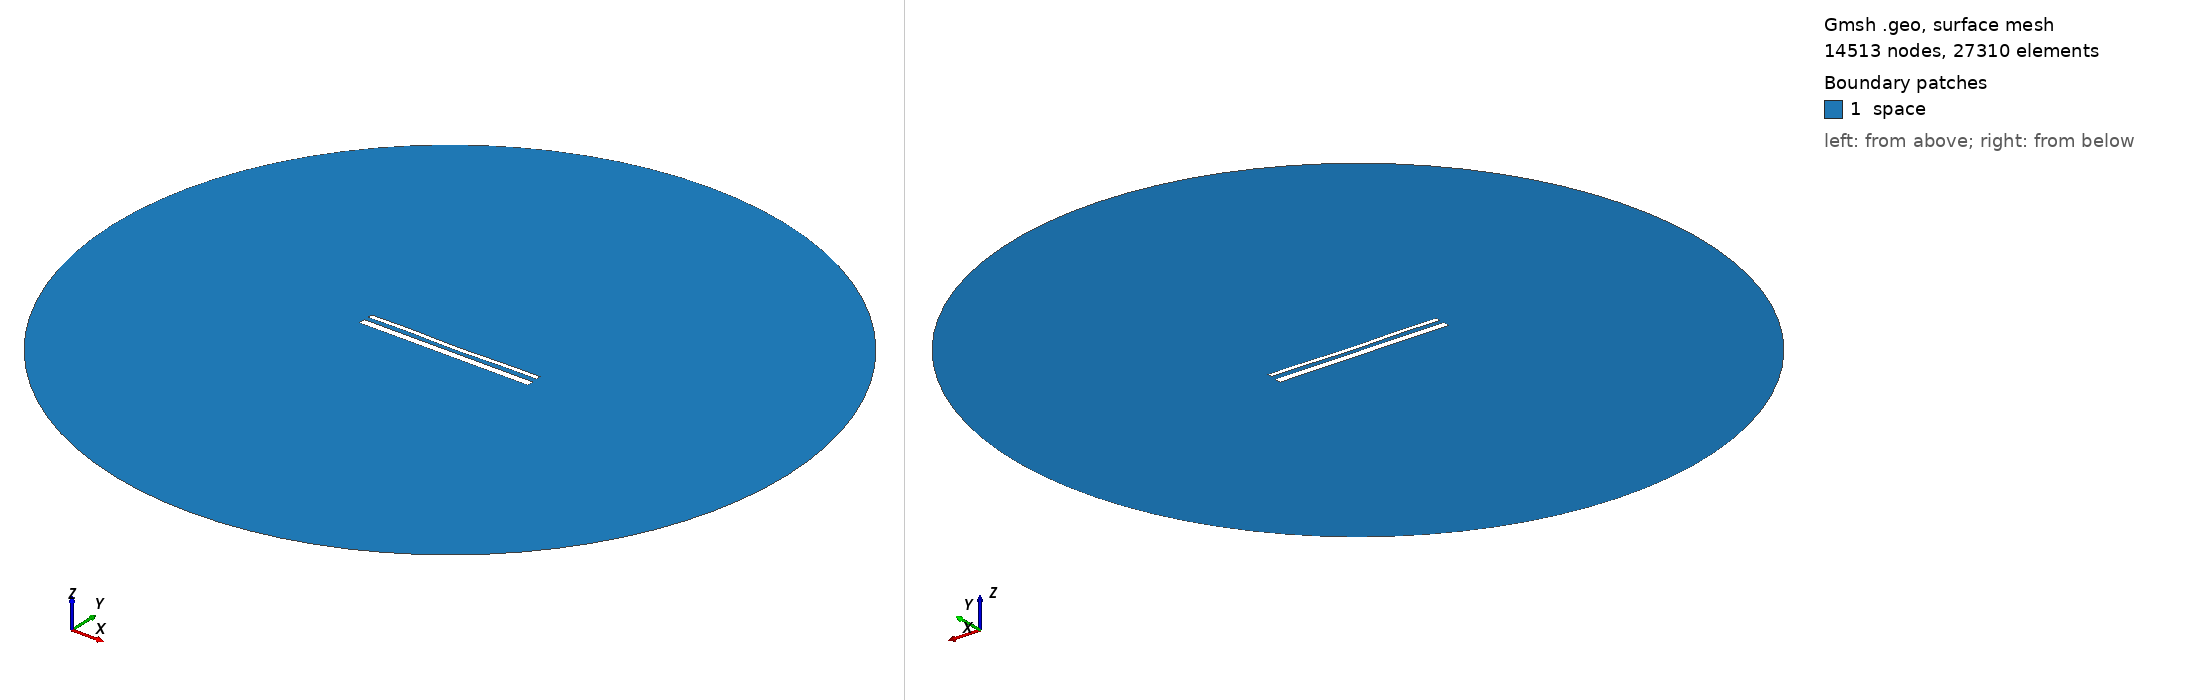

Gmsh geometry script, surface-meshed: 14513 nodes, 27310 surface elements. Boundary patches (legend numbers): 1 space. Left view from above one corner, right view from below the opposite corner. Legend entries are the model's physical surfaces. The drawing asked Gmsh for element sizes between 1% and 20% of the model's largest extent; the script's own settings can give other sizes.

=== 15520.geo (drawn) ===
//---------------------------------------
// Geometry kernel
//---------------------------------------

SetFactory("OpenCASCADE");



//---------------------------------------
// Parameters of the geometry
//---------------------------------------

// Overetch of the upper plate
overetch = 0.5;

// Distance between the plates
distance = 2.5;

// Discretization over the x axis (for the deformation)
nx = 50; 

// Length of the plate
L = 100 - overetch; 

// Number of modes
n = 4; 

// 1st mode coefficient
coeff(1) = 0.15;
beta(1) = 0.596864 * 3.1415926535 / L;

// 2nd mode coefficient
coeff(2) = -0.15;
beta(2) = 1.49418 * 3.1415926535 / L;

// 3rd mode coefficient
coeff(3) = 0.07499999999999998;
beta(3) = 2.50025 * 3.1415926535 / L;

// 4th mode coefficient
coeff(4) = 0.15;
beta(4) = 3.49999 * 3.1415926535 / L;



//---------------------------------------
// Upper plate (deformed rectangle)
//---------------------------------------

// Coordiantes of the upper plate
xmin = -50;
xmax = 50 - overetch;

// Height of the upper plate
yheight = 4 - 2 * overetch;

// Indexes of the points
UpperID[] = {};
LowerID[] = {};
LeftID[] = {};
RightID[] = {};

// Point index
p = 1;

// Horizontal edges
For i In {1:nx}
    x = xmin + (i-1)*(xmax - xmin)/(nx-1);

    y_bottom = distance / 2 + overetch;
    For j In {1:n}
        C = (Cosh(beta(j)*L) + Cos(beta(j)*L)) / (Sinh(beta(j)*L) + Sin(beta(j)*L));
        y_bottom  = y_bottom + coeff(j) * (Cosh(beta(j)*(x+50)) - Cos(beta(j)*(x+50)) - C * (Sinh(beta(j)*(x+50)) - Sin(beta(j)*(x+50))));
    EndFor

    y_top = y_bottom + yheight;

    Point(p) = {x, y_top, 0, 1.0};
    UpperID[i] = p;
    p = p + 1;

    Point(p) = {x, y_bottom, 0, 1.0};
    LowerID[i] = p;
    p = p + 1;
EndFor

// Create point lists
UpperPts[] = {}; LowerPts[] = {};
For i In {1:nx}
  UpperPts[] += {UpperID[i]};
  LowerPts[] += {LowerID[i]};
EndFor

// Build splines
Spline(1) = {UpperPts[]};
Spline(2) = {LowerPts[]};
Line(3) = {LowerPts[nx-1], UpperPts[nx-1]};
Line(4) = {LowerPts[0], UpperPts[0]};

// Build the plane surface
Curve Loop(1) = {2, 3, -1, -4};
Plane Surface(1) = {1};



//---------------------------------------
// Lower plate (rectangle)
//---------------------------------------

// Vertices
Point(1001) = {-50, -1, 0, 1.0};
Point(1002) = { 50, -1, 0, 1.0};
Point(1003) = { 50,  -5, 0, 1.0};
Point(1004) = {-50,  -5, 0, 1.0};

// Edges
Line(5) = {1001, 1002};
Line(6) = {1002, 1003};
Line(7) = {1003, 1004};
Line(8) = {1004, 1001};

// Plane surface
Line Loop(2) = {5, 6, 7, 8};
Plane Surface(2) = {2}; 



//---------------------------------------
// Outer (fictious) boundary
//---------------------------------------

// Points
Point(1005) = {0, 0, 0};       // Center
Point(1006) = {200, 0, 0};     // Start point
Point(1007) = {0, 200, 0};     // 90 degrees
Point(1008) = {-200, 0, 0};    // 180 degrees
Point(1009) = {0, -200, 0};    // 270 degrees

// Circle arcs (each needs start, center, end)
Circle(9) = {1006, 1005, 1007};
Circle(10) = {1007, 1005, 1008};
Circle(11) = {1008, 1005, 1009};
Circle(12) = {1009, 1005, 1006};

// Plane surface for the entire domain
Curve Loop(3) = {9, 10, 11, 12};
Surface(3) = {3};

// Subtract the plates from the whole domain to obtain the actual domain where we want to solve the equations
BooleanDifference{ Surface{3}; Delete; }{ Surface{1}; Surface{2}; Delete; }




//---------------------------------------
// Transfinite Lines/Curves
//---------------------------------------

// Set the number of points on the boundaries
r = 7;

// Plates
Transfinite Curve {1, 2} = 50*r Using Progression 1;
Transfinite Curve {3, 4} = 2*r Using Progression 1;
Transfinite Line {5, 7} = 50*r Using Progression 1;
Transfinite Line {6, 8} = 2*r Using Progression 1;

// Outer boundary
Transfinite Line {9, 10, 11, 12} = 20 Using Progression 1;



//---------------------------------------
// Physical groups
//---------------------------------------                

// Physical curves (boundaries)
Physical Line("force_segment", 10) = {2};
Physical Line("upper_plate", 11) = {1, 3, 4};
Physical Line("lower_plate", 12) = {5, 6, 7, 8};
Physical Line("boundary", 20) = {9, 10, 11, 12};

// Physical Surfaces
Physical Surface("space", 30) = {3};



//---------------------------------------
// 6. Generate the Mesh
//---------------------------------------

// 2D mesh generation
Mesh 2;
